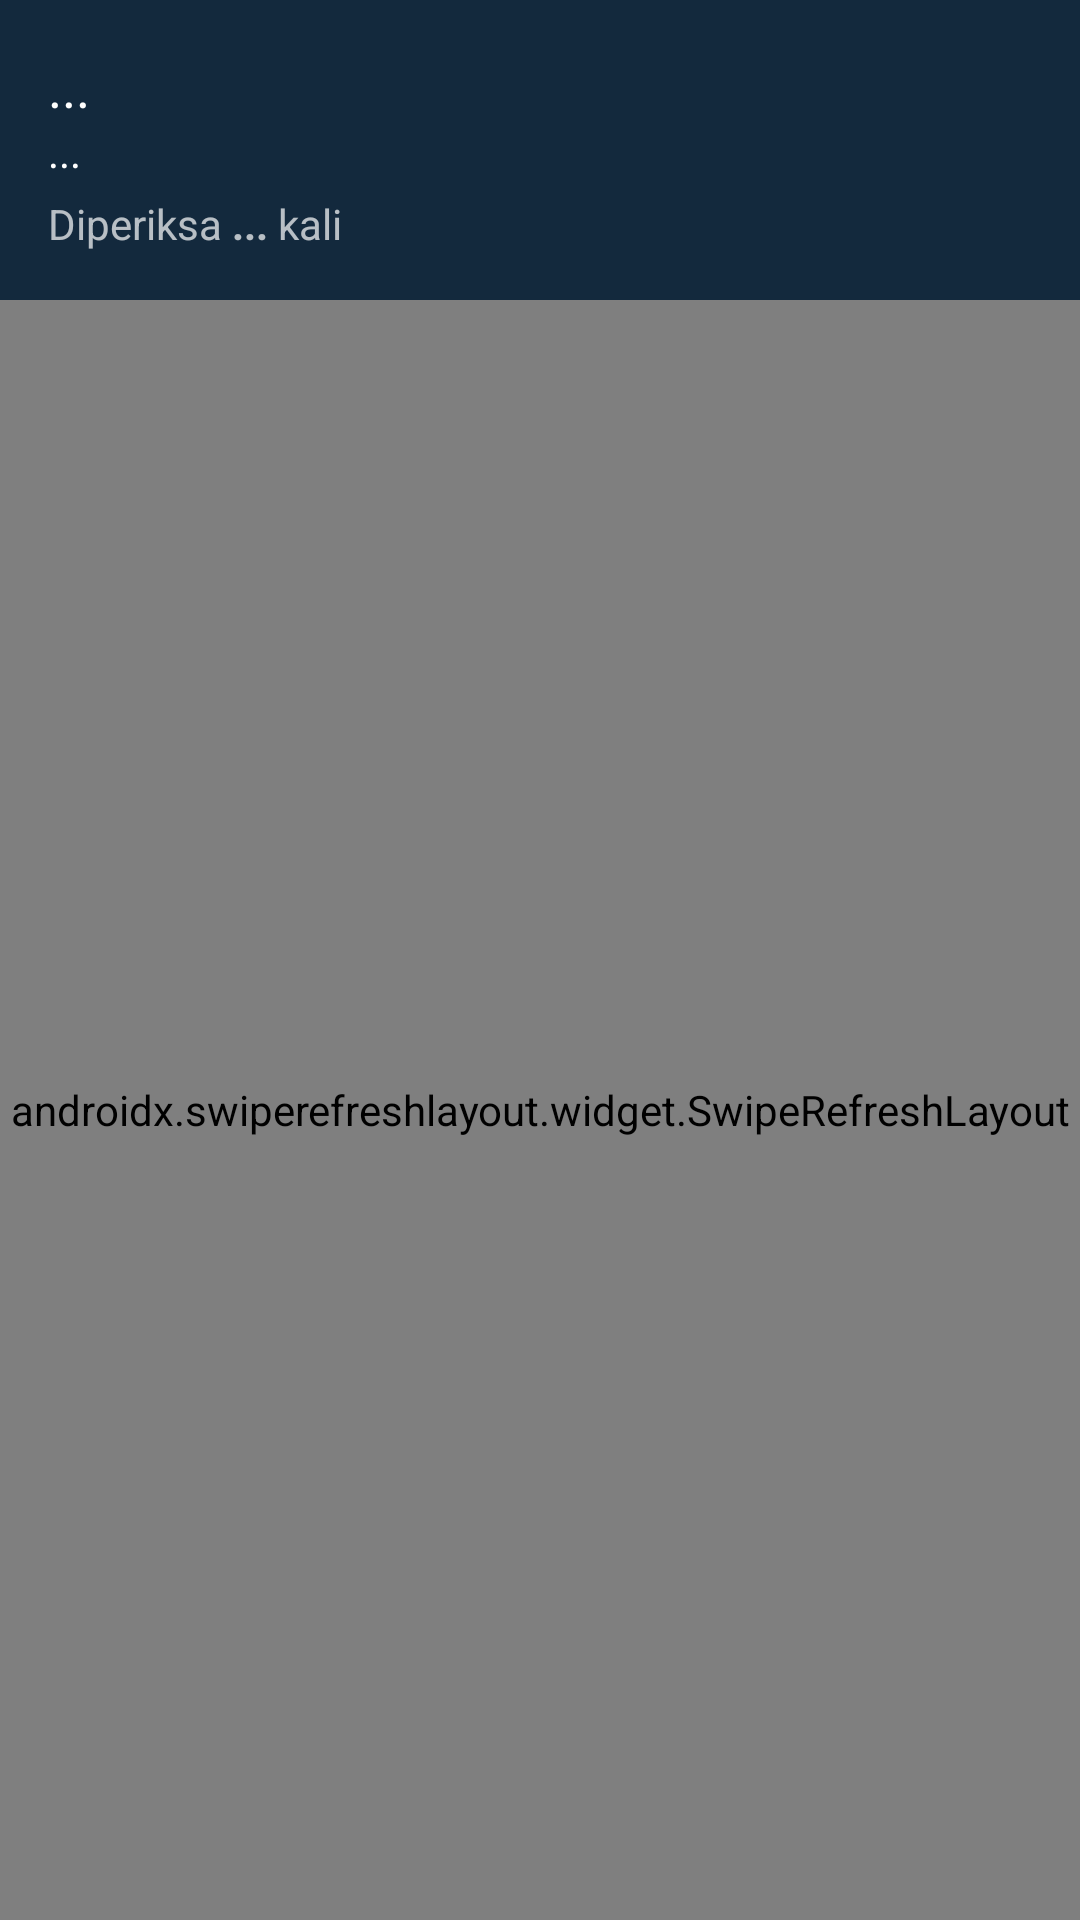

Produce the Android XML layout that renders to this screen, including the resource entries it uses.
<!-- AndroidManifest.xml: application theme AppTheme -->
<!-- res/layout/fragment_scan_history.xml -->
<?xml version="1.0" encoding="utf-8"?>
<androidx.coordinatorlayout.widget.CoordinatorLayout xmlns:android="http://schemas.android.com/apk/res/android"
    android:layout_width="match_parent"
    android:layout_height="match_parent">

    <FrameLayout
        android:layout_width="match_parent"
        android:layout_height="match_parent">

        <LinearLayout
            android:layout_width="match_parent"
            android:layout_height="match_parent"
            android:orientation="vertical"
            android:paddingTop="100dp"
            android:paddingHorizontal="25dp"
            android:gravity="center_horizontal|center_vertical"
            android:id="@+id/fragmentScanHistory_layoutErrorHistory">

            <ImageView
                android:layout_width="250dp"
                android:layout_height="250dp"
                android:src="@drawable/undraw_error" />

            <TextView
                android:layout_width="wrap_content"
                android:layout_height="wrap_content"
                android:text="Ups!"
                android:textSize="18sp"
                android:textStyle="bold"
                android:layout_marginTop="10dp"
                android:layout_marginBottom="10dp" />

            <TextView
                android:layout_width="wrap_content"
                android:layout_height="wrap_content"
                android:text="Terjadi kesalahan pada sistem. Silahkan coba beberapa saat lagi"
                android:textAlignment="center" />

            <TextView
                android:layout_width="wrap_content"
                android:layout_height="wrap_content"
                android:layout_marginTop="15dp"
                android:text="(Tarik ke bawah untuk memuat ulang)"
                android:textColor="@color/colorPrimary"
                android:textAlignment="center" />

        </LinearLayout>

        <LinearLayout
            android:layout_width="match_parent"
            android:layout_height="match_parent"
            android:orientation="vertical"
            android:paddingTop="100dp"
            android:paddingHorizontal="25dp"
            android:gravity="center_horizontal|center_vertical"
            android:id="@+id/fragmentScanHistory_layoutNoHistory">

            <ImageView
                android:layout_width="250dp"
                android:layout_height="250dp"
                android:src="@drawable/undraw_no_history" />

            <TextView
                android:layout_width="wrap_content"
                android:layout_height="wrap_content"
                android:text="Riwayat kosong..."
                android:textSize="18sp"
                android:textStyle="bold"
                android:layout_marginTop="10dp"
                android:layout_marginBottom="10dp" />

            <TextView
                android:layout_width="wrap_content"
                android:layout_height="wrap_content"
                android:text="Lokasi/jadwal belum pernah dikonfirmasi."
                android:textAlignment="center" />

            <TextView
                android:layout_width="wrap_content"
                android:layout_height="wrap_content"
                android:layout_marginTop="15dp"
                android:text="(Tarik ke bawah untuk memuat ulang)"
                android:textColor="@color/colorPrimary"
                android:textAlignment="center" />

        </LinearLayout>

        <LinearLayout
            android:layout_width="match_parent"
            android:layout_height="match_parent"
            android:orientation="vertical">

            <LinearLayout xmlns:android="http://schemas.android.com/apk/res/android"
                android:layout_width="match_parent"
                android:layout_height="100dp"
                android:background="@color/colorAccent"
                android:gravity="bottom"
                android:orientation="vertical"
                android:padding="16dp"
                android:theme="@style/ThemeOverlay.AppCompat.Dark">

                <TextView
                    android:id="@+id/fragmentScanHistory_txtLocationName"
                    android:layout_width="wrap_content"
                    android:layout_height="wrap_content"
                    android:textSize="18sp"
                    android:textAppearance="@style/TextAppearance.AppCompat.Body1"
                    android:text="..." />

                <TextView
                    android:id="@+id/fragmentScanHistory_txtScheduleTime"
                    android:layout_width="wrap_content"
                    android:layout_height="wrap_content"
                    android:textAppearance="@style/TextAppearance.AppCompat.Body1"
                    android:text="..." />

                <LinearLayout
                    android:layout_width="match_parent"
                    android:layout_height="wrap_content"
                    android:orientation="horizontal"
                    android:paddingTop="5dp">

                    <TextView
                        android:layout_width="wrap_content"
                        android:layout_height="wrap_content"
                        android:text="Diperiksa " />

                    <TextView
                        android:id="@+id/fragmentScanHistory_txtTimesScanned"
                        android:layout_width="wrap_content"
                        android:layout_height="wrap_content"
                        android:text="..."
                        android:textStyle="bold" />

                    <TextView
                        android:layout_width="wrap_content"
                        android:layout_height="wrap_content"
                        android:text=" kali" />

                </LinearLayout>

            </LinearLayout>

            <androidx.swiperefreshlayout.widget.SwipeRefreshLayout
                android:id="@+id/fragmentScanHistory_refreshLayout"
                android:layout_width="match_parent"
                android:layout_height="0dp"
                android:layout_weight="1">

                <androidx.recyclerview.widget.RecyclerView
                    android:id="@+id/fragmentScanHistory_rcyHistory"
                    android:layout_width="match_parent"
                    android:layout_height="match_parent" />

            </androidx.swiperefreshlayout.widget.SwipeRefreshLayout>

        </LinearLayout>

    </FrameLayout>

</androidx.coordinatorlayout.widget.CoordinatorLayout>
<!-- resources referenced by this layout -->
<resources>
  <color name="colorAccent">#13293d</color>
  <color name="colorPrimary">#3e92cc</color>
  <!-- drawable undraw_error: vector/xml drawable (drawable, 8051 chars, omitted) -->
  <!-- drawable undraw_no_history: vector/xml drawable (drawable, 6311 chars, omitted) -->
  <style name="AppTheme" parent="Theme.AppCompat.Light.NoActionBar">
          
          <item name="colorPrimary">@color/colorPrimary</item>
          <item name="colorPrimaryDark">@color/colorPrimaryDark</item>
          <item name="colorAccent">@color/colorAccent</item>
      </style>
  <color name="colorPrimaryDark">#2a628f</color>
</resources>
